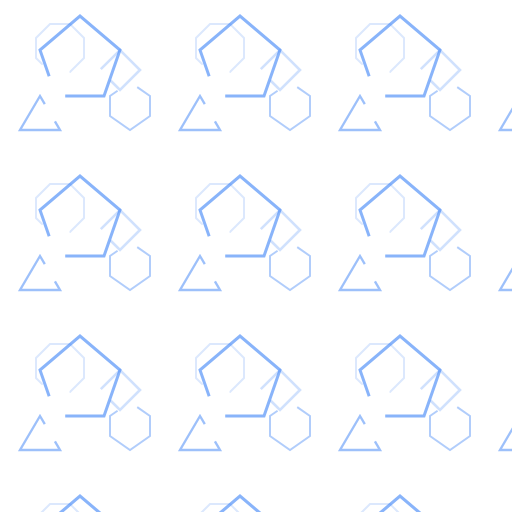
t = 0.00 s
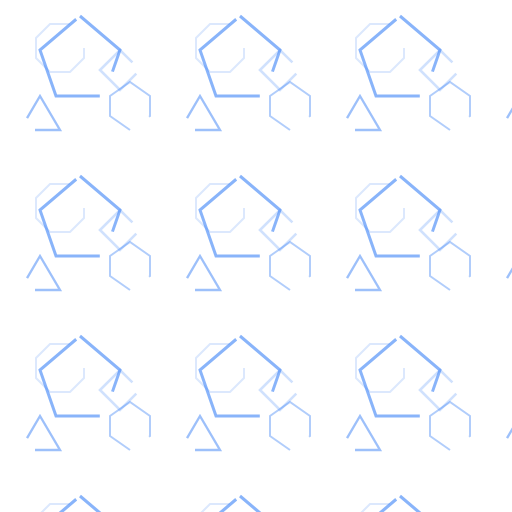
t = 0.95 s
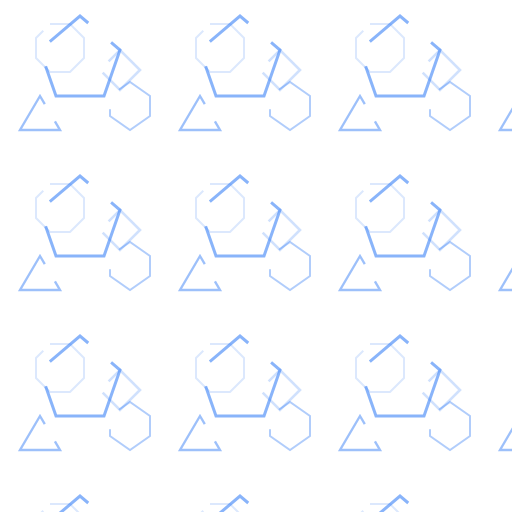
t = 1.90 s
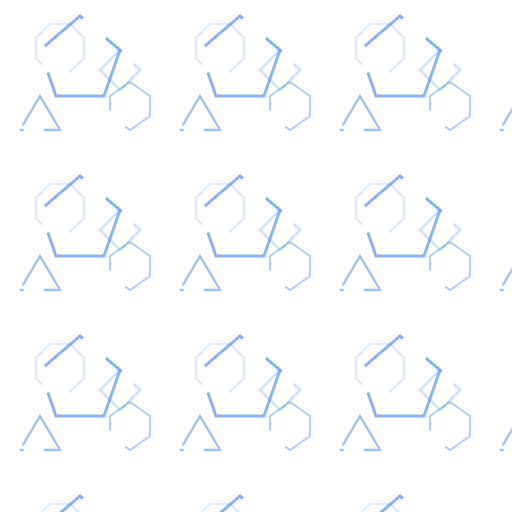
t = 3.00 s
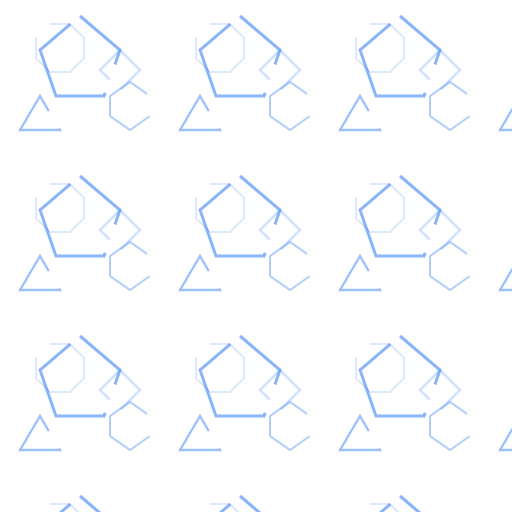
t = 3.94 s
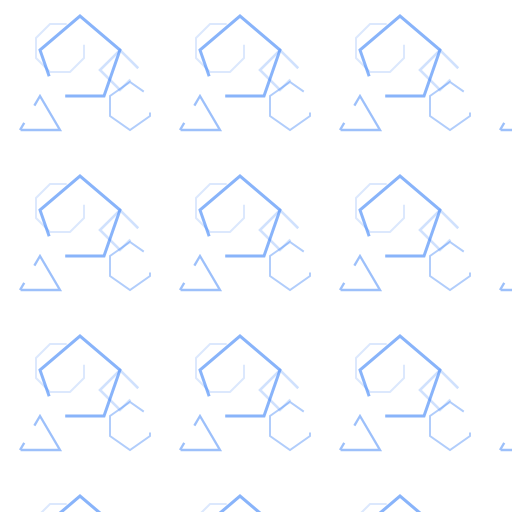
t = 5.00 s

The animated SVG that drew these frames (rendered in a browser with its animation timeline set to each time). Animation: 5 SMIL elements (animate=5); one cycle of 6.00 s, repeats indefinitely.

<?xml version="1.0" encoding="UTF-8"?>
<svg width="1024" height="1024" viewBox="0 0 1024 1024" xmlns="http://www.w3.org/2000/svg">
  <!-- Transparent background for overlay -->
  <rect width="1024" height="1024" fill="none"/>
  
  <!-- Polygon grid with animated strokes -->
  <defs>
    <pattern id="polygonGridAnim" width="320" height="320" patternUnits="userSpaceOnUse">
      <!-- Pentagon with traveling gap -->
      <polygon points="160,32 240,100 208,192 112,192 80,100" 
               fill="none" 
               stroke="#3b82f6" 
               stroke-opacity="0.6"
               stroke-width="6"
               stroke-dasharray="280 60"
               stroke-dashoffset="0">
        <animate attributeName="stroke-dashoffset" 
                 values="0;340;0" 
                 dur="5s" 
                 repeatCount="indefinite"/>
      </polygon>
      
      <!-- Triangle with offset animation -->
      <polygon points="40,260 120,260 80,192" 
               fill="none" 
               stroke="#3b82f6" 
               stroke-opacity="0.5"
               stroke-width="4.8"
               stroke-dasharray="180 40"
               stroke-dashoffset="80">
        <animate attributeName="stroke-dashoffset" 
                 values="80;300;80" 
                 dur="3.8s" 
                 repeatCount="indefinite"/>
      </polygon>
      
      <!-- Hexagon with different timing -->
      <polygon points="260,260 300,232 300,192 260,164 220,192 220,232" 
               fill="none" 
               stroke="#3b82f6" 
               stroke-opacity="0.4"
               stroke-width="4"
               stroke-dasharray="240 48"
               stroke-dashoffset="120">
        <animate attributeName="stroke-dashoffset" 
                 values="120;408;120" 
                 dur="4.5s" 
                 repeatCount="indefinite"/>
      </polygon>
    </pattern>
    
    <!-- Offset pattern for variety -->
    <pattern id="polygonGridOffsetAnim" width="320" height="320" patternUnits="userSpaceOnUse">
      <!-- Octagon -->
      <polygon points="100,48 140,48 168,76 168,116 140,144 100,144 72,116 72,76" 
               fill="none" 
               stroke="#3b82f6" 
               stroke-opacity="0.3"
               stroke-width="4"
               stroke-dasharray="320 60"
               stroke-dashoffset="160">
        <animate attributeName="stroke-dashoffset" 
                 values="160;540;160" 
                 dur="6s" 
                 repeatCount="indefinite"/>
      </polygon>
      
      <!-- Diamond -->
      <polygon points="240,100 280,140 240,180 200,140" 
               fill="none" 
               stroke="#3b82f6" 
               stroke-opacity="0.4"
               stroke-width="5.2"
               stroke-dasharray="200 32"
               stroke-dashoffset="60">
        <animate attributeName="stroke-dashoffset" 
                 values="60;292;60" 
                 dur="4.2s" 
                 repeatCount="indefinite"/>
      </polygon>
    </pattern>
  </defs>
  
  <!-- Apply animated polygon patterns -->
  <rect width="1024" height="1024" fill="url(#polygonGridAnim)"/>
  <rect width="1024" height="1024" fill="url(#polygonGridOffsetAnim)" opacity="0.6"/>
</svg>
